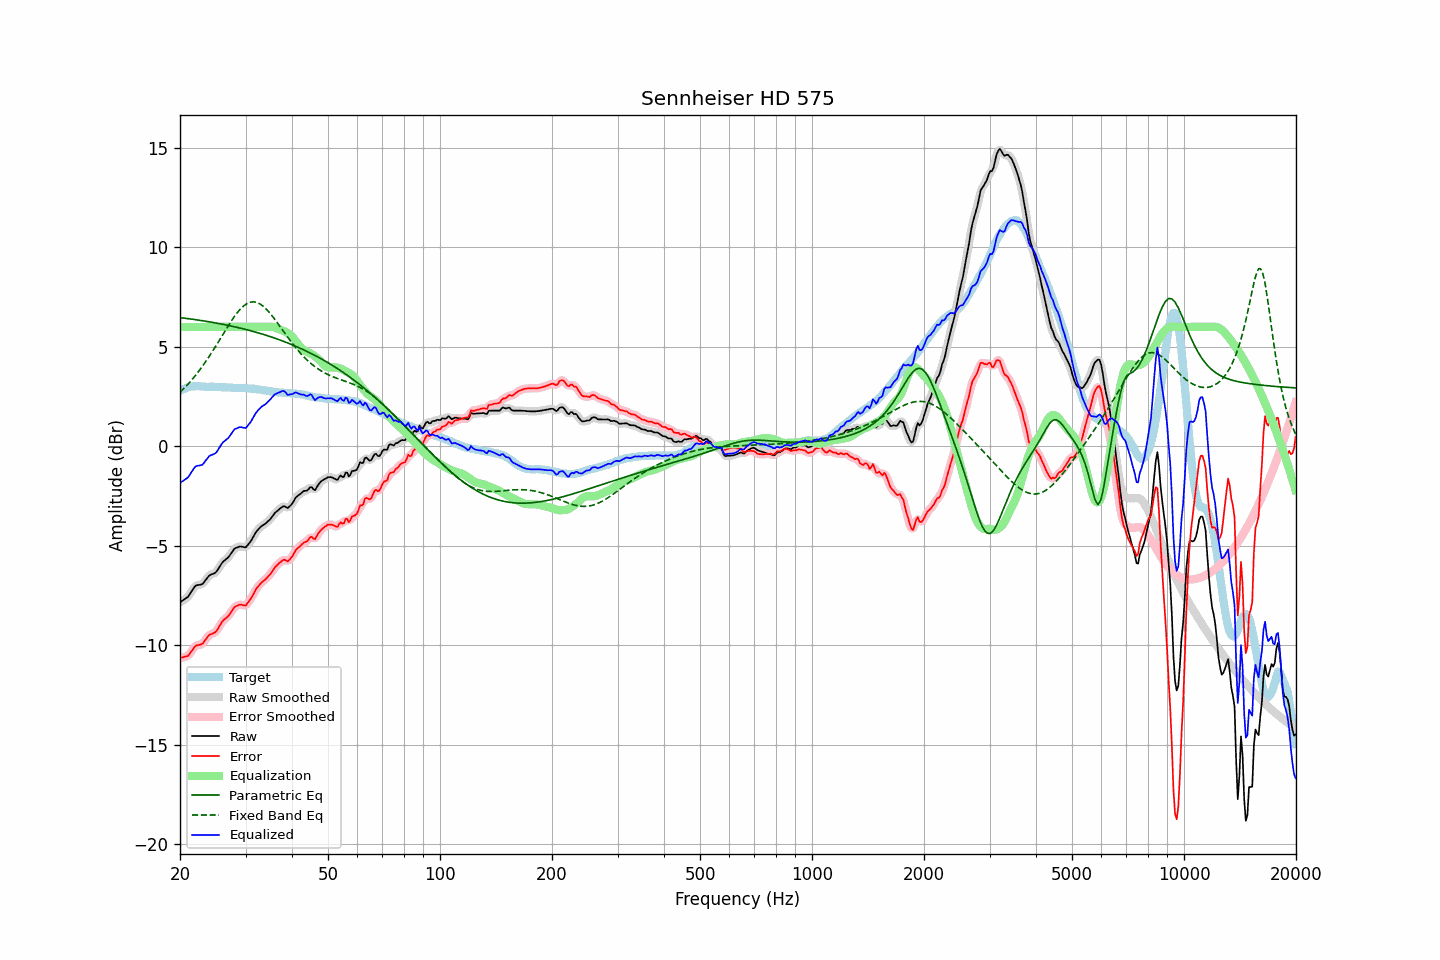

The file beside this chart, header and first rows:
frequency, raw, error, smoothed, error_smoothed, equalization, parametric_eq, fixed_band_eq, equalized_raw, equalized_smoothed, target
20.00, -7.85, -10.64, -7.84, -10.63, 6.00, 6.47, 2.71, -1.85, -1.84, 2.80
20.20, -7.79, -10.62, -7.79, -10.63, 6.00, 6.46, 2.79, -1.79, -1.79, 2.84
20.40, -7.74, -10.61, -7.74, -10.61, 6.00, 6.45, 2.87, -1.74, -1.74, 2.88
20.61, -7.68, -10.57, -7.68, -10.59, 6.00, 6.44, 2.95, -1.68, -1.68, 2.89
20.81, -7.63, -10.56, -7.63, -10.56, 6.00, 6.43, 3.04, -1.63, -1.63, 2.94
21.02, -7.57, -10.54, -7.55, -10.51, 6.00, 6.42, 3.13, -1.57, -1.55, 2.97
21.23, -7.45, -10.43, -7.45, -10.44, 6.00, 6.41, 3.21, -1.45, -1.45, 2.98
21.44, -7.31, -10.32, -7.32, -10.32, 6.00, 6.40, 3.31, -1.31, -1.32, 3.00
21.66, -7.20, -10.21, -7.19, -10.20, 6.00, 6.38, 3.40, -1.20, -1.19, 3.01
21.87, -7.07, -10.09, -7.08, -10.10, 6.00, 6.37, 3.50, -1.07, -1.08, 3.01
22.09, -7.00, -10.02, -7.01, -10.03, 6.00, 6.36, 3.60, -1.00, -1.01, 3.02
22.31, -6.98, -10.00, -6.97, -9.99, 6.00, 6.35, 3.70, -0.98, -0.97, 3.02
22.54, -6.97, -9.99, -6.96, -9.98, 6.00, 6.34, 3.81, -0.97, -0.96, 3.02
22.76, -6.95, -9.96, -6.95, -9.96, 6.00, 6.32, 3.92, -0.95, -0.95, 3.01
22.99, -6.93, -9.93, -6.90, -9.91, 6.00, 6.31, 4.03, -0.93, -0.90, 3.00
23.22, -6.83, -9.83, -6.83, -9.82, 6.00, 6.30, 4.14, -0.83, -0.83, 3.00
23.45, -6.72, -9.71, -6.72, -9.71, 6.00, 6.29, 4.26, -0.72, -0.72, 2.99
23.69, -6.62, -9.61, -6.61, -9.60, 6.00, 6.27, 4.38, -0.62, -0.61, 2.99
23.92, -6.51, -9.49, -6.52, -9.51, 6.00, 6.26, 4.50, -0.51, -0.52, 2.99
24.16, -6.46, -9.45, -6.46, -9.46, 6.00, 6.24, 4.62, -0.46, -0.46, 3.00
24.40, -6.43, -9.42, -6.42, -9.42, 6.00, 6.23, 4.75, -0.43, -0.42, 3.00
24.65, -6.40, -9.38, -6.40, -9.39, 6.00, 6.22, 4.87, -0.40, -0.40, 2.99
24.89, -6.35, -9.34, -6.34, -9.33, 6.00, 6.20, 5.00, -0.35, -0.34, 2.99
25.14, -6.26, -9.25, -6.26, -9.24, 6.00, 6.19, 5.13, -0.26, -0.26, 2.99
25.39, -6.13, -9.12, -6.14, -9.12, 6.00, 6.17, 5.27, -0.13, -0.14, 2.99
25.65, -6.01, -8.98, -6.01, -8.98, 6.00, 6.16, 5.40, -0.01, -0.01, 2.97
25.91, -5.88, -8.84, -5.89, -8.85, 6.00, 6.14, 5.53, 0.12, 0.11, 2.96
26.16, -5.79, -8.75, -5.79, -8.76, 6.00, 6.13, 5.66, 0.21, 0.21, 2.96
26.43, -5.72, -8.68, -5.72, -8.68, 6.00, 6.11, 5.80, 0.28, 0.28, 2.96
26.69, -5.66, -8.62, -5.65, -8.61, 6.00, 6.09, 5.93, 0.34, 0.35, 2.96
26.96, -5.59, -8.54, -5.57, -8.53, 6.00, 6.08, 6.06, 0.41, 0.43, 2.95
27.23, -5.48, -8.43, -5.48, -8.43, 6.00, 6.06, 6.18, 0.52, 0.52, 2.95
27.50, -5.36, -8.31, -5.36, -8.30, 6.00, 6.04, 6.31, 0.64, 0.64, 2.95
27.77, -5.24, -8.18, -5.24, -8.18, 6.00, 6.02, 6.42, 0.76, 0.76, 2.94
28.05, -5.14, -8.07, -5.16, -8.09, 6.00, 6.01, 6.54, 0.86, 0.84, 2.94
28.33, -5.11, -8.03, -5.10, -8.03, 6.00, 5.99, 6.65, 0.89, 0.90, 2.93
28.62, -5.08, -8.00, -5.06, -7.99, 6.00, 5.97, 6.75, 0.92, 0.94, 2.93
28.90, -5.04, -7.96, -5.05, -7.97, 6.00, 5.95, 6.85, 0.96, 0.95, 2.92
29.19, -5.04, -7.96, -5.04, -7.97, 6.00, 5.93, 6.94, 0.96, 0.96, 2.92
29.48, -5.06, -7.99, -5.06, -7.99, 6.00, 5.91, 7.01, 0.94, 0.94, 2.93
29.78, -5.08, -8.00, -5.07, -8.00, 6.00, 5.89, 7.08, 0.92, 0.93, 2.92
30.08, -5.08, -8.01, -5.05, -7.97, 6.00, 5.87, 7.14, 0.92, 0.95, 2.93
30.38, -4.98, -7.89, -4.99, -7.90, 6.00, 5.85, 7.19, 1.02, 1.01, 2.91
30.68, -4.88, -7.78, -4.89, -7.79, 6.00, 5.83, 7.22, 1.12, 1.11, 2.91
30.99, -4.78, -7.67, -4.77, -7.67, 6.00, 5.81, 7.25, 1.22, 1.23, 2.90
31.30, -4.64, -7.53, -4.64, -7.53, 6.00, 5.78, 7.26, 1.36, 1.36, 2.89
31.61, -4.50, -7.39, -4.49, -7.38, 6.00, 5.76, 7.26, 1.50, 1.51, 2.89
31.93, -4.35, -7.22, -4.36, -7.24, 6.00, 5.74, 7.24, 1.65, 1.64, 2.87
32.24, -4.24, -7.11, -4.25, -7.11, 6.00, 5.72, 7.22, 1.76, 1.75, 2.86
32.57, -4.16, -7.02, -4.15, -7.00, 6.00, 5.69, 7.19, 1.84, 1.85, 2.86
32.89, -4.07, -6.91, -4.07, -6.91, 6.00, 5.67, 7.14, 1.93, 1.93, 2.85
33.22, -4.00, -6.82, -4.00, -6.83, 6.00, 5.64, 7.09, 2.00, 2.00, 2.83
33.55, -3.95, -6.77, -3.94, -6.76, 6.00, 5.62, 7.02, 2.05, 2.06, 2.82
33.89, -3.90, -6.70, -3.89, -6.69, 6.00, 5.59, 6.95, 2.10, 2.11, 2.80
34.23, -3.83, -6.63, -3.83, -6.62, 6.01, 5.57, 6.87, 2.18, 2.18, 2.80
34.57, -3.75, -6.52, -3.75, -6.54, 6.01, 5.54, 6.78, 2.27, 2.26, 2.78
34.92, -3.68, -6.44, -3.67, -6.44, 6.01, 5.52, 6.69, 2.34, 2.35, 2.77
35.27, -3.58, -6.34, -3.57, -6.33, 6.01, 5.49, 6.59, 2.43, 2.44, 2.76
35.62, -3.47, -6.21, -3.47, -6.21, 5.99, 5.46, 6.48, 2.53, 2.53, 2.74
35.97, -3.36, -6.08, -3.37, -6.10, 5.97, 5.43, 6.37, 2.61, 2.60, 2.73
... 635 more rows
